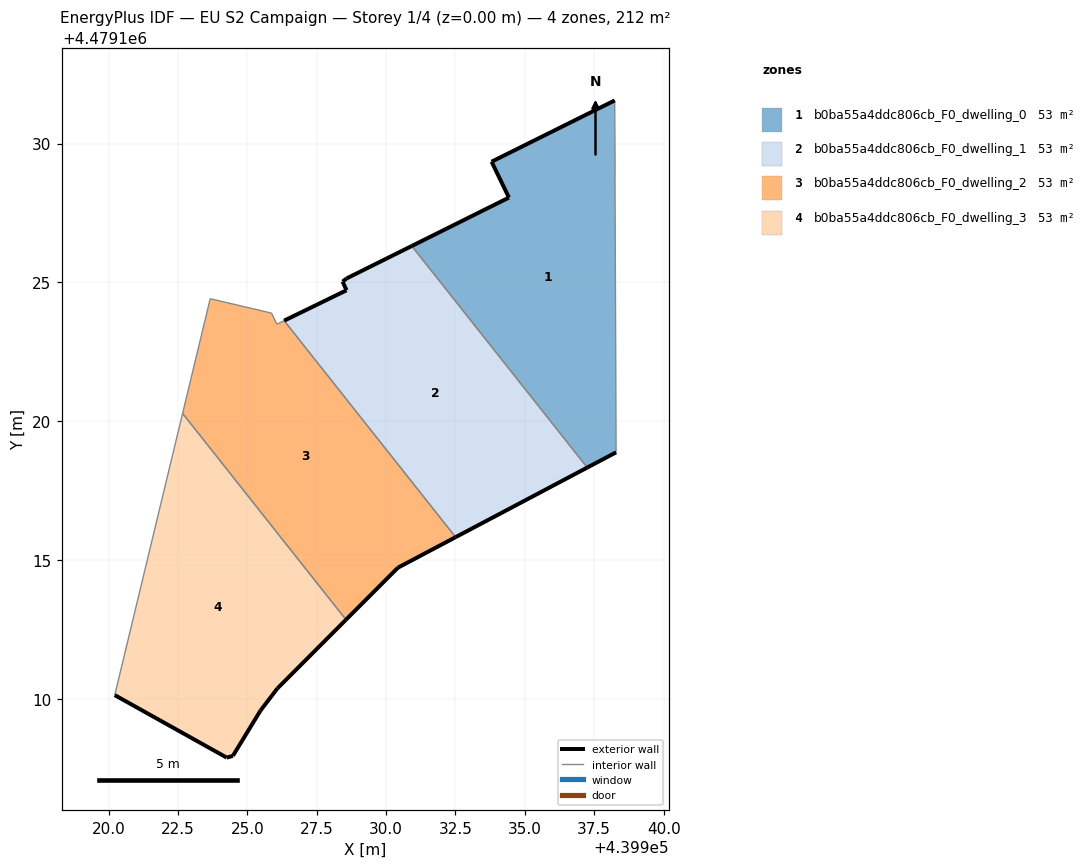
=== STOREY PLAN SPEC (per zone: floor XY polygon, exterior-wall plan segments, windows/doors) ===
zone 1: b0ba55a4ddc806cb_F0_dwelling_0  (53.1 m²)
  floor: (439938.29, 4479118.88) (439938.25, 4479128.72) (439938.25, 4479129.26) (439938.24, 4479131.55) (439933.80, 4479129.35) (439934.43, 4479128.06) (439930.93, 4479126.31) (439937.25, 4479118.33)
  exterior wall: (439938.29, 4479118.88) – (439937.25, 4479118.33)  [1.2 m]
  exterior wall: (439930.93, 4479126.31) – (439934.43, 4479128.06)  [3.9 m]
  exterior wall: (439934.43, 4479128.06) – (439933.80, 4479129.35)  [1.4 m]
  exterior wall: (439933.80, 4479129.35) – (439938.24, 4479131.55)  [5.0 m]
  interior walls: 4
zone 2: b0ba55a4ddc806cb_F0_dwelling_1  (53.1 m²)
  floor: (439937.25, 4479118.33) (439930.93, 4479126.31) (439928.57, 4479125.14) (439928.43, 4479125.03) (439928.58, 4479124.72) (439926.33, 4479123.62) (439932.51, 4479115.82)
  exterior wall: (439928.57, 4479125.14) – (439930.93, 4479126.31)  [2.6 m]
  exterior wall: (439937.25, 4479118.33) – (439932.51, 4479115.82)  [5.4 m]
  exterior wall: (439926.33, 4479123.62) – (439928.58, 4479124.72)  [2.5 m]
  exterior wall: (439928.58, 4479124.72) – (439928.43, 4479125.03)  [0.3 m]
  exterior wall: (439928.43, 4479125.03) – (439928.57, 4479125.14)  [0.2 m]
  interior walls: 2
zone 3: b0ba55a4ddc806cb_F0_dwelling_2  (53.1 m²)
  floor: (439930.43, 4479114.72) (439932.51, 4479115.82) (439926.33, 4479123.62) (439926.06, 4479123.49) (439925.87, 4479123.89) (439923.66, 4479124.41) (439922.67, 4479120.28) (439928.56, 4479112.85)
  exterior wall: (439932.51, 4479115.82) – (439930.43, 4479114.72)  [2.4 m]
  exterior wall: (439930.43, 4479114.72) – (439928.56, 4479112.85)  [2.6 m]
  interior walls: 6
zone 4: b0ba55a4ddc806cb_F0_dwelling_3  (53.1 m²)
  floor: (439926.09, 4479110.37) (439928.56, 4479112.85) (439922.67, 4479120.28) (439920.22, 4479110.13) (439924.26, 4479107.88) (439924.48, 4479107.94) (439925.48, 4479109.58)
  exterior wall: (439924.48, 4479107.94) – (439924.26, 4479107.88)  [0.2 m]
  exterior wall: (439924.26, 4479107.88) – (439920.22, 4479110.13)  [4.6 m]
  exterior wall: (439928.56, 4479112.85) – (439926.09, 4479110.37)  [3.5 m]
  exterior wall: (439926.09, 4479110.37) – (439925.48, 4479109.58)  [1.0 m]
  exterior wall: (439925.48, 4479109.58) – (439924.48, 4479107.94)  [1.9 m]
  interior walls: 2

=== DERIVED (storey summary) ===
Building: EU S2 Campaign
Storey: 1 of 4  (floor level z = 0.00 m)
Storey gross floor area: 212.5 m²
Zones on this storey: 4
  - b0ba55a4ddc806cb_F0_dwelling_0: floor 53.1 m²; exterior wall 11.5 m (34.4 m²); WWR 0.0%
  - b0ba55a4ddc806cb_F0_dwelling_1: floor 53.1 m²; exterior wall 11.0 m (33.0 m²); WWR 0.0%
  - b0ba55a4ddc806cb_F0_dwelling_2: floor 53.1 m²; exterior wall 5.0 m (15.0 m²); WWR 0.0%
  - b0ba55a4ddc806cb_F0_dwelling_3: floor 53.1 m²; exterior wall 11.3 m (33.8 m²); WWR 0.0%
Zone adjacency (shared interzone walls):
  - b0ba55a4ddc806cb_F0_dwelling_0 ↔ b0ba55a4ddc806cb_F0_dwelling_1
  - b0ba55a4ddc806cb_F0_dwelling_1 ↔ b0ba55a4ddc806cb_F0_dwelling_2
  - b0ba55a4ddc806cb_F0_dwelling_2 ↔ b0ba55a4ddc806cb_F0_dwelling_3